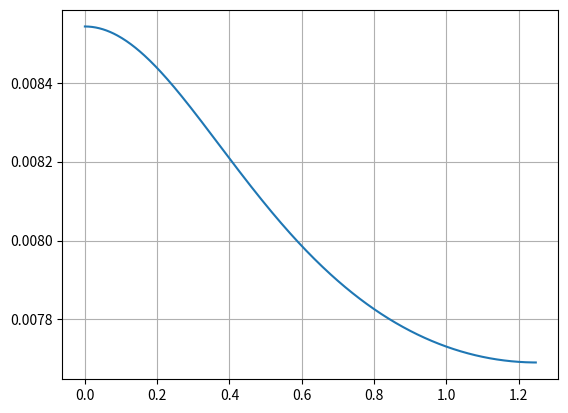

Write the Python code that produced this figure.
import numpy as np
import random as rand
from scipy import integrate
from scipy.integrate import dblquad
from matplotlib import pyplot as plt
from scipy.fft import rfft, rfftfreq
from scipy.special import gamma

'''
lsf = lambda x: np.exp((-((x)**2)**(0.5))/0.25)
out = []
i = 0 
while i < 100:
    out.append(lsf(x=i))
    i +=0.1
print(np.fft.fft(out))
'''
K = 4
lsf = lambda z: ((K**4)/(K**4-1))*(np.exp(-np.abs(z)*K)+np.exp(-np.abs(z)*K**2)+np.exp(-np.abs(z)*K**3)+np.exp(-np.abs(z)*K**4))


# Number of sample points
N = 1000
# sample spacing or pixel size
T = 0.4
x = np.linspace(0.0, N*T, N, endpoint=False)
y = lsf(z=x)
yf = rfft(y)
xf = rfftfreq(N, T)[:N//2]
plt.plot(xf, 2.0/N * np.abs(yf[0:N//2]))
plt.grid()
plt.show()










"""
#edge = np.ones((100,100))

#edge_size = int(len(edge))
random_scaling_factor = rand.randint(1,10)*0.01
#point_spread_edge = np.zeros(edge_size,edge_size)
psf = lambda y: np.exp((-(y**2)**(0.5))/random_scaling_factor)
origin = integrate.quad(psf,-.2,0.2)
total_intensity = integrate.quad(psf,-np.inf,np.inf)
print(origin)
print(total_intensity)
print(origin[0]/total_intensity[0])
print(random_scaling_factor)


'''for x in range(0,edge_size):
    for y in range(0,edge_size):
        point_spread_edge += edge[x][y]
        for x1 in range(0,edge_size):   
            for x2 in range(0,edge_size):'''






def make_point_spread(edge):
    edge_size = int(len(edge))
    random_scaling_factor = rand.randint(1,10)*0.01
    point_spread_edge = np.zeros((edge_size,edge_size))
    psf = lambda y,x: np.exp((-((x)**2+y**2)**(0.5))/random_scaling_factor)
    total_intensity = integrate.dblquad(psf,-np.inf,np.inf,-np.inf,np.inf)
    for x in range(int(edge_size*0.35),int(edge_size*0.65)):
        for y in range(0,edge_size):
            for x1 in range(-6,6):   
                for y1 in range(-6,6):
                    if x+x1<100 and x+x1>0 and y+y1<100 and y+y1>0:
                        dist_x = x-x1
                        dist_y = y-y1
                        intensity_for_current_pixel= integrate.dblquad(psf, -.2+dist_x*0.4, 0.2+dist_x*0.4,-.2+dist_y*0.4, 0.2+dist_y*0.4)
                        intensity_percentage = intensity_for_current_pixel[0]/total_intensity[0]
                        point_spread_edge[x+x1][y+y1]+= intensity_percentage*edge[x][y]
    print(random_scaling_factor)
    return point_spread_edge
"""